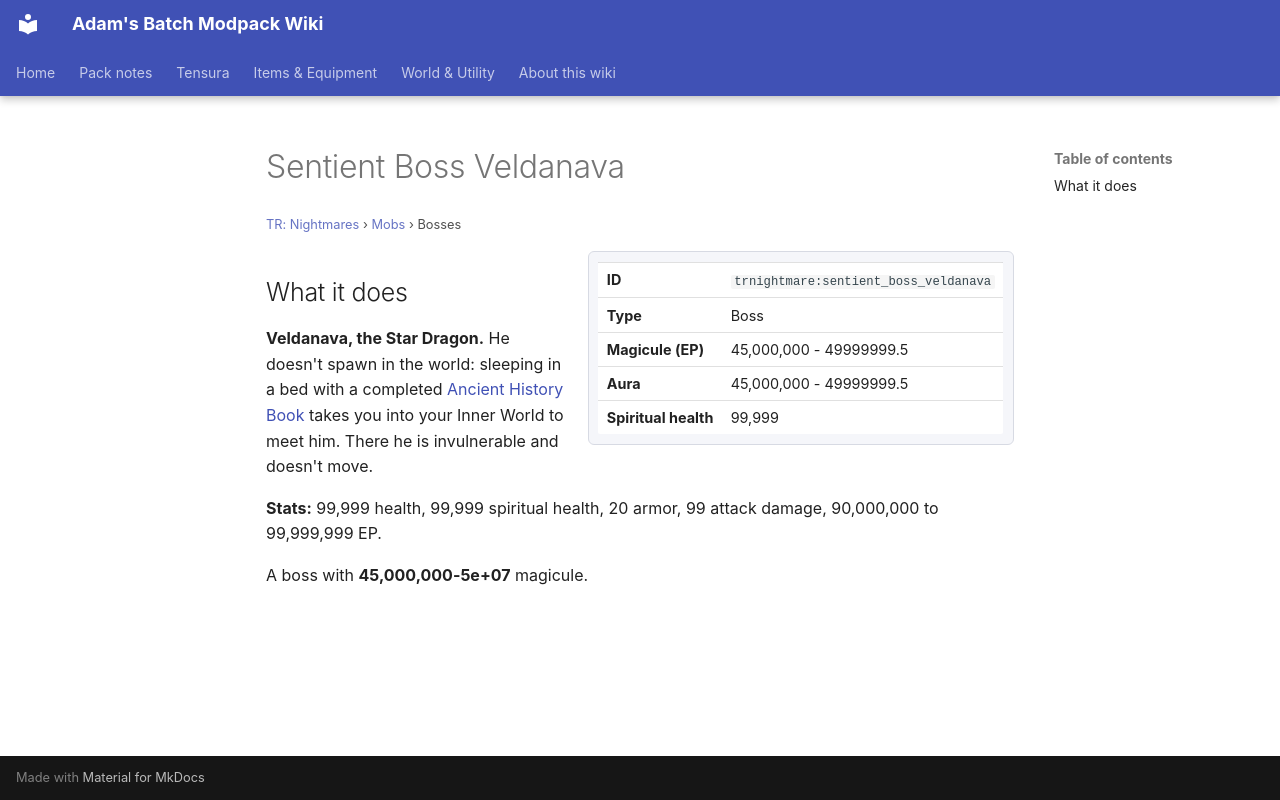

repository: Proteus-Nell/Adams-Batch-MC-Modpack-Wiki · page: tr-nightmares/mobs/sentient-boss-veldanava/index.html · generator: mkdocs

# Sentient Boss Veldanava

<small>[TR: Nightmares](../index.md) &rsaquo; [Mobs](index.md) &rsaquo; Bosses</small>

<div class="infobox" markdown>

| | |
|---|---|
| **ID** | `trnightmare:sentient_boss_veldanava` |
| **Type** | Boss |
| **Magicule (EP)** | 45,000,000 - 49999999.5 |
| **Aura** | 45,000,000 - 49999999.5 |
| **Spiritual health** | 99,999 |

</div>

## What it does

**Veldanava, the Star Dragon.** He doesn't spawn in the world: sleeping in a bed with a completed [Ancient History Book](../items/books-scrolls/ancient-history-book.md) takes you into your Inner World to meet him. There he is invulnerable and doesn't move.

**Stats:** 99,999 health, 99,999 spiritual health, 20 armor, 99 attack damage, 90,000,000 to 99,999,999 EP.

A boss with **45,000,000-5e+07** magicule.
